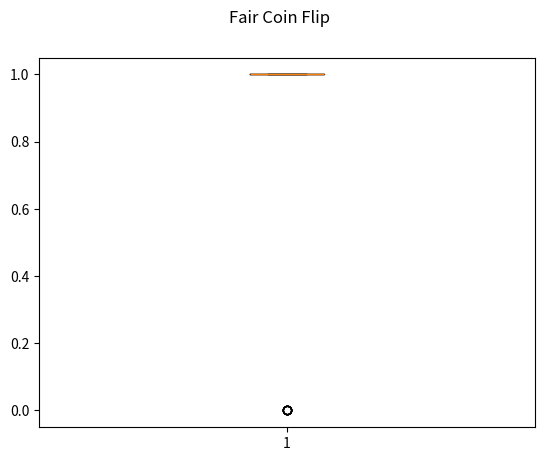
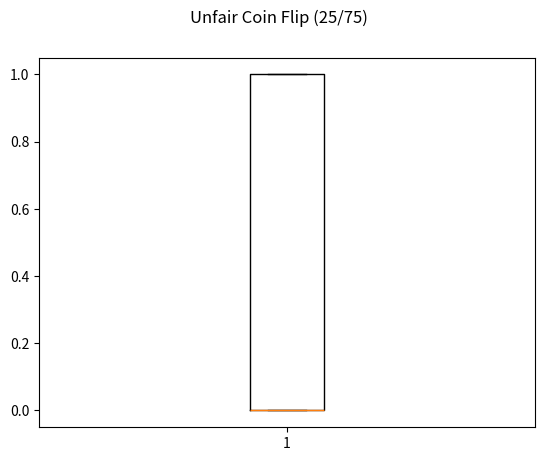
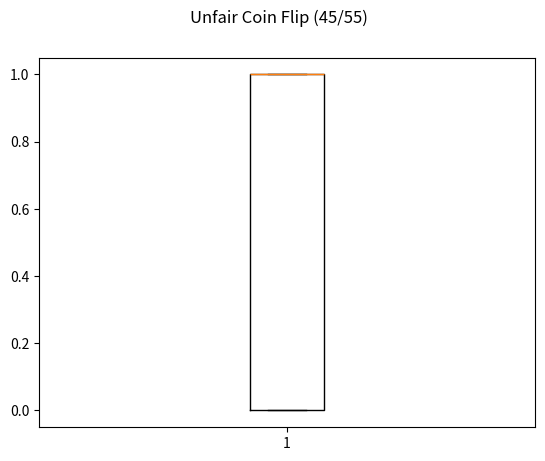

These charts were generated, in order, by the following Python code:
import random
import time
import matplotlib.pyplot as plt 
import numpy as np 

random.seed(time.time())

def unfair_coin_flip(n, p):
    coin = []
    for i in range(n):
        if random.random() < p:
            coin.append(0)
        else:
            coin.append(1)
    return coin

#Flip 30 times a coin
coin1 = [random.randint(0,1) for i in range(30)]

#Flip 30 times an unfair coins (25/75),(10/90),(45/55),(52/48)
coin2 = unfair_coin_flip(30, p=0.75)
coin3 = unfair_coin_flip(30, p=0.9)
coin4 = unfair_coin_flip(30, p=0.55)
coin5 = unfair_coin_flip(30, p=0.48)

fig1 = plt.figure()
fig1.suptitle('Fair Coin Flip')
plt.boxplot(coin1)
plt.show()

fig2 = plt.figure()
fig2.suptitle('Unfair Coin Flip (25/75)')
plt.boxplot(coin2)
plt.show()

fig3 = plt.figure()
fig3.suptitle('Unfair Coin Flip (45/55)')
plt.boxplot(coin4)
plt.show()
